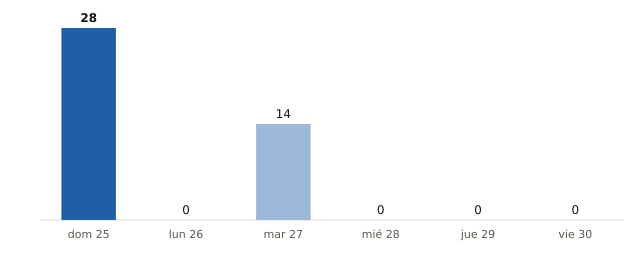

The file beside this chart, header and first rows:
fecha, municipios_prob_90_o_mas
2026-10-25, 28
2026-10-26, 0
2026-10-27, 14
2026-10-28, 0
2026-10-29, 0
2026-10-30, 0
